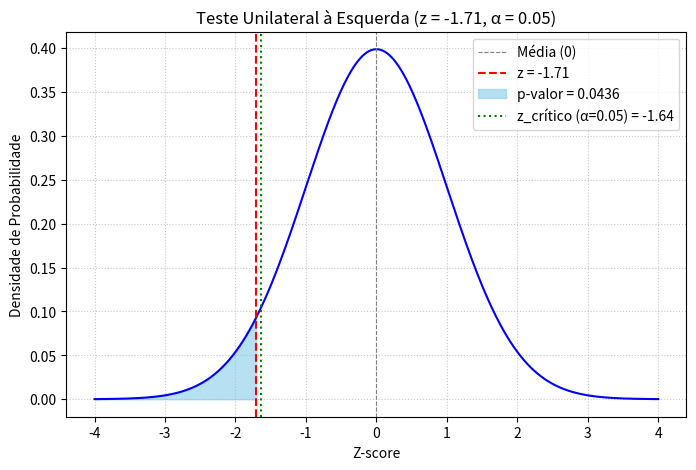

The matplotlib source for this figure:
import scipy.stats
import matplotlib.pyplot as plt
import numpy as np

z_estatistica = -1.71
nivel_significancia_alpha = 0.05
tipo_teste = "unilateral à esquerda"

# a. Use a Tabela para localizar a área que corresponde a z = –1,71.
area_esquerda_z = scipy.stats.norm.cdf(z_estatistica)
print(f"a. A área que corresponde a z = {z_estatistica} (área à esquerda) é: {area_esquerda_z:.4f}")

# b. Obtenha o valor p para um teste unilateral à esquerda, a área na cauda à esquerda.
# Para um teste unilateral à esquerda, o p-valor é a área à esquerda da estatística z.
valor_p = area_esquerda_z
print(f"\nb. O valor p para um teste unilateral à esquerda é: {valor_p:.4f}")

# c. Compare o valor p com alpha e decida se rejeita H0.
print(f"\nc. Comparação:")
print(f"   Valor p = {valor_p:.4f}")
print(f"   Nível de significância (α) = {nivel_significancia_alpha:.2f}")

if valor_p <= nivel_significancia_alpha:
    decisao = "Rejeitar H₀"
    interpretacao = "Há evidência estatística suficiente para rejeitar a hipótese nula."
else:
    decisao = "Não rejeitar H₀"
    interpretacao = "Não há evidência estatística suficiente para rejeitar a hipótese nula."

print(f"\nDecisão: {decisao}")
print(f"Interpretação: {interpretacao}")

# Esboço do gráfico para visualização
x = np.linspace(-4, 4, 500)
y = scipy.stats.norm.pdf(x)

plt.figure(figsize=(8, 5))
plt.plot(x, y, color='blue')
plt.axvline(0, color='gray', linestyle='--', linewidth=0.8, label='Média (0)')
plt.axvline(z_estatistica, color='red', linestyle='--', label=f'z = {z_estatistica:.2f}')

# Sombrear a área do p-valor
x_fill = np.linspace(-4, z_estatistica, 100)
y_fill = scipy.stats.norm.pdf(x_fill)
plt.fill_between(x_fill, 0, y_fill, color='skyblue', alpha=0.6, label=f'p-valor = {valor_p:.4f}')

# Adicionar linha para o limite crítico alpha (se relevante, para visualizar a área de rejeição)
# Para um teste unilateral à esquerda com alpha=0.05, o z_critico é norm.ppf(0.05)
z_critico = scipy.stats.norm.ppf(nivel_significancia_alpha)
plt.axvline(z_critico, color='green', linestyle=':', label=f'z_crítico (α={nivel_significancia_alpha}) = {z_critico:.2f}')

plt.title(f'Teste Unilateral à Esquerda (z = {z_estatistica:.2f}, α = {nivel_significancia_alpha})')
plt.xlabel('Z-score')
plt.ylabel('Densidade de Probabilidade')
plt.legend()
plt.grid(True, linestyle=':', alpha=0.7)
plt.show()